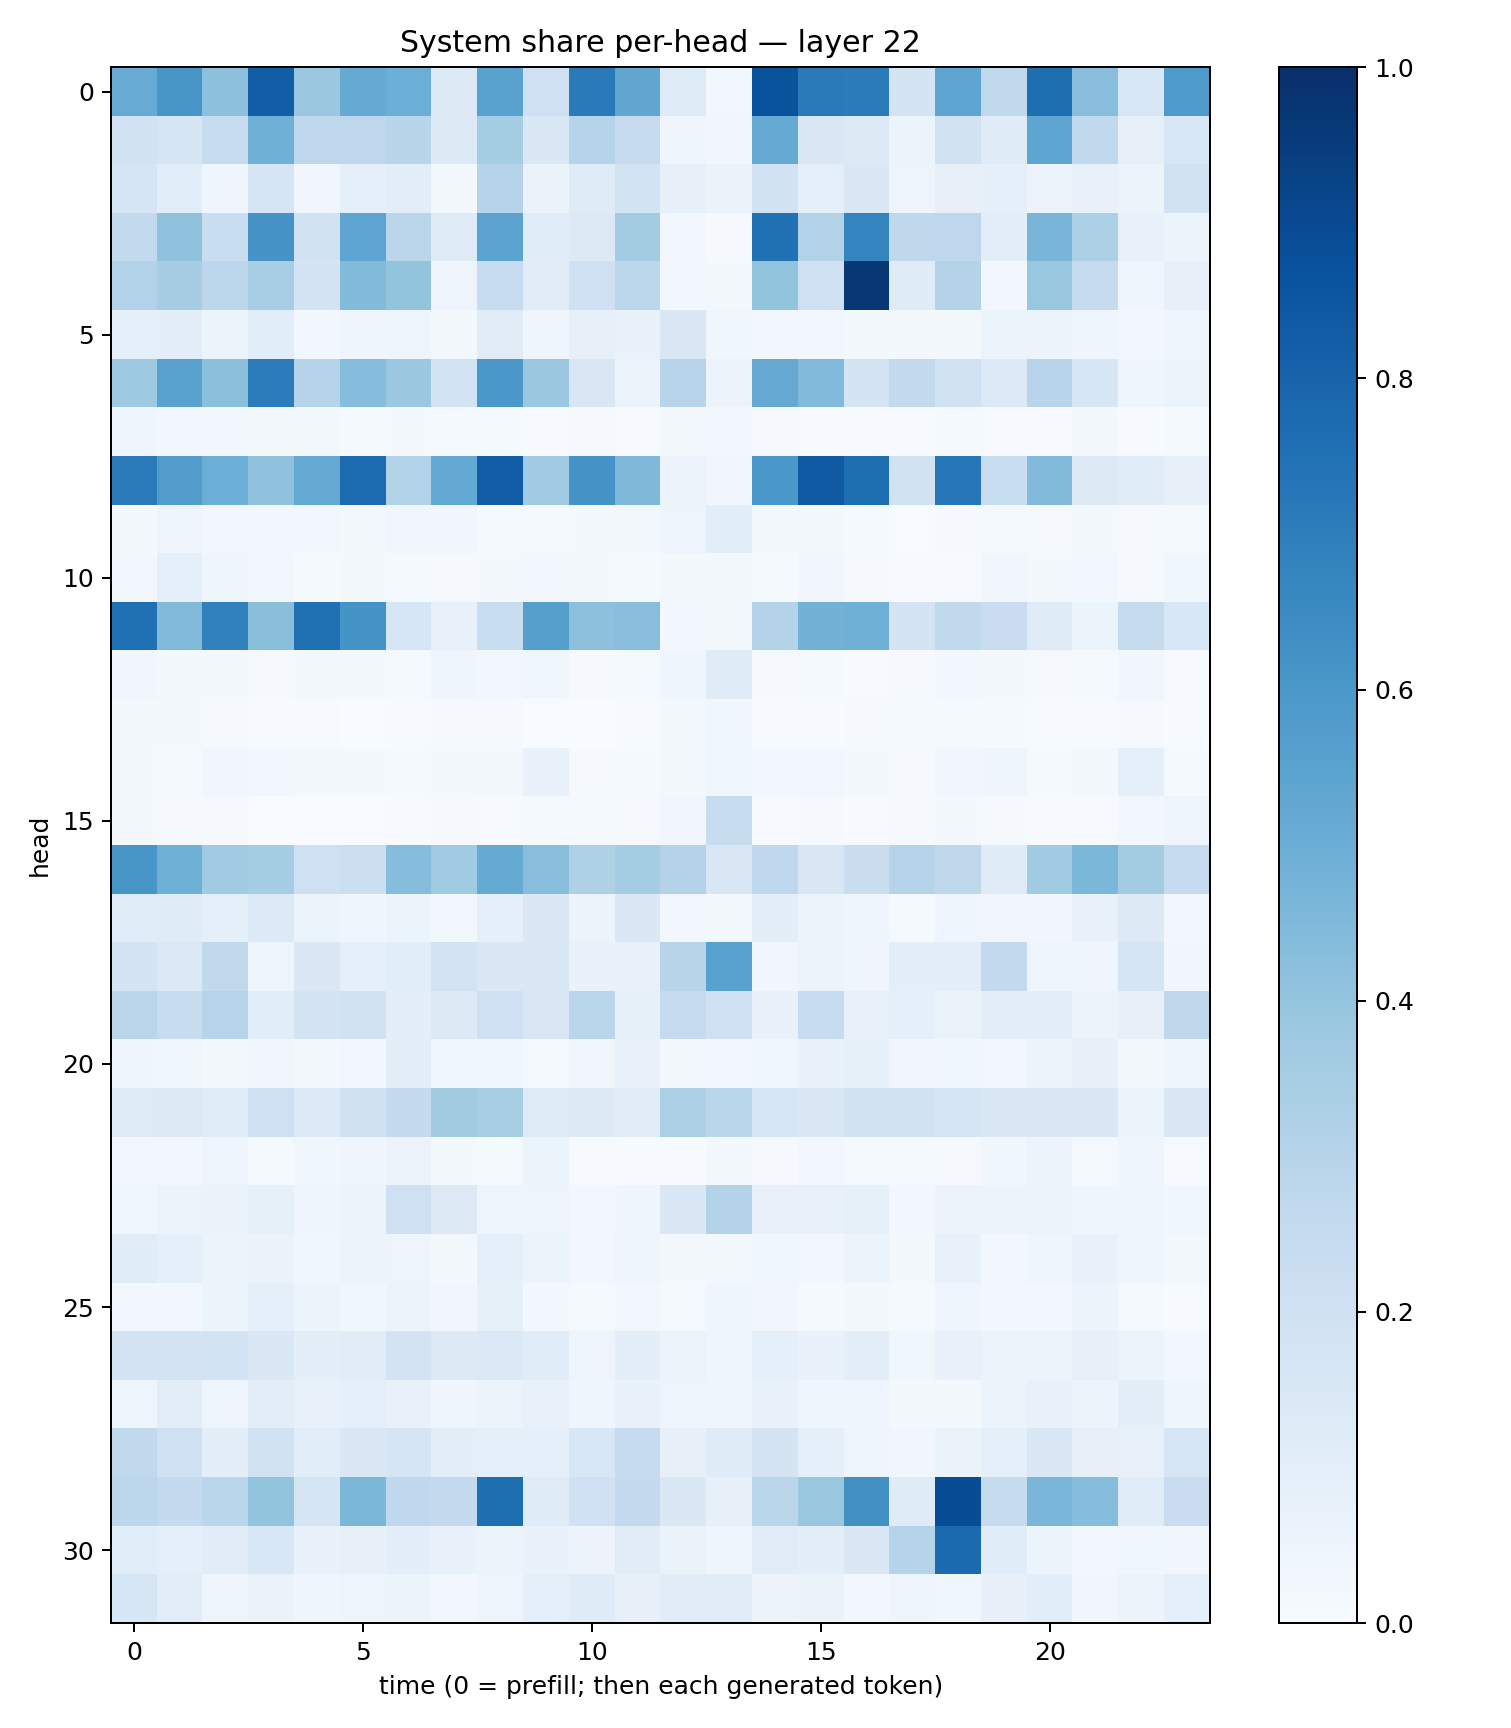

Data behind this chart, as committed beside it:
0.5088629, 0.6037091, 0.4158396, 0.82113886, 0.38083154, 0.51926154, 0.49994794, 0.13009864, 0.5515978, 0.20638128, 0.7137352, 0.5338552, 0.12436335, 0.024201792, 0.8645741, 0.71410024, 0.70936924, 0.17608657, 0.5367172, 0.26322246, 0.7584363, 0.42658228, 0.15238178, 0.5892931
0.1947, 0.1668, 0.24, 0.4904, 0.2749, 0.2757, 0.2903, 0.129, 0.3553, 0.1458, 0.2982, 0.2452, 0.04132, 0.03139, 0.519, 0.1425, 0.1318, 0.05191, 0.1929, 0.1177, 0.5384, 0.2636, 0.07833, 0.1538
0.1696, 0.1093, 0.04195, 0.1651, 0.03513, 0.08981, 0.1035, 0.02137, 0.3031, 0.06588, 0.1174, 0.185, 0.08028, 0.06417, 0.1922, 0.08805, 0.1477, 0.0469, 0.07875, 0.08826, 0.05722, 0.07808, 0.06113, 0.1899
0.2593, 0.409, 0.2314, 0.6104, 0.1943, 0.5379, 0.2835, 0.1245, 0.5454, 0.1142, 0.1326, 0.3576, 0.02991, 0.01051, 0.7479, 0.3156, 0.6753, 0.271, 0.276, 0.1017, 0.4657, 0.3284, 0.07081, 0.06052
0.3091, 0.3477, 0.2809, 0.3458, 0.1785, 0.4404, 0.3997, 0.04779, 0.242, 0.1114, 0.2069, 0.2783, 0.02505, 0.0194, 0.4, 0.2034, 0.9726, 0.1185, 0.3065, 0.03112, 0.3902, 0.2435, 0.04039, 0.082
0.09067, 0.09804, 0.06156, 0.1075, 0.02911, 0.04469, 0.04718, 0.02106, 0.1098, 0.04513, 0.0786, 0.07017, 0.147, 0.03847, 0.02436, 0.03066, 0.0157, 0.01778, 0.02125, 0.05255, 0.06032, 0.04612, 0.02359, 0.04535
0.3737, 0.5518, 0.4208, 0.7067, 0.301, 0.4299, 0.3816, 0.1836, 0.5992, 0.3809, 0.1507, 0.05797, 0.2956, 0.05555, 0.5148, 0.4438, 0.1745, 0.2614, 0.1896, 0.1364, 0.2951, 0.1573, 0.04217, 0.06015
0.04319, 0.02926, 0.0305, 0.02064, 0.01675, 0.01314, 0.01929, 0.01259, 0.01422, 0.007176, 0.01073, 0.006045, 0.02001, 0.02402, 0.009201, 0.005237, 0.007339, 0.005291, 0.01174, 0.006465, 0.004489, 0.018, 0.005852, 0.01312
0.71, 0.5716, 0.4986, 0.4092, 0.5187, 0.7665, 0.3094, 0.5214, 0.8274, 0.3656, 0.6126, 0.4549, 0.05747, 0.03301, 0.5986, 0.8382, 0.7609, 0.1947, 0.7263, 0.2342, 0.4415, 0.1315, 0.1137, 0.07923
0.01591, 0.04927, 0.03033, 0.02698, 0.02489, 0.021, 0.03418, 0.03449, 0.01263, 0.01244, 0.02282, 0.0217, 0.04878, 0.1084, 0.02073, 0.0206, 0.01184, 0.003859, 0.01023, 0.0119, 0.00872, 0.01617, 0.01016, 0.01361
0.02863, 0.0897, 0.04338, 0.02554, 0.01235, 0.01865, 0.01244, 0.008543, 0.0163, 0.02559, 0.01773, 0.01452, 0.01709, 0.01772, 0.01457, 0.03263, 0.01118, 0.007485, 0.005682, 0.03365, 0.02264, 0.025, 0.009269, 0.03826
0.7512, 0.4442, 0.6859, 0.4221, 0.7521, 0.6137, 0.1579, 0.07131, 0.2318, 0.5631, 0.4147, 0.4279, 0.03118, 0.01822, 0.3062, 0.4784, 0.4886, 0.1787, 0.2628, 0.2286, 0.1198, 0.05388, 0.2455, 0.1539
0.03143, 0.01896, 0.0186, 0.009334, 0.01669, 0.01563, 0.01388, 0.04272, 0.02795, 0.03793, 0.008752, 0.0123, 0.0424, 0.1182, 0.008769, 0.0142, 0.006869, 0.01136, 0.02742, 0.02045, 0.01122, 0.01195, 0.03398, 0.006247
0.01972, 0.01961, 0.009931, 0.004707, 0.004248, 0.003181, 0.004083, 0.01064, 0.01081, 0.003582, 0.003094, 0.006207, 0.02331, 0.03774, 0.006512, 0.007669, 0.01115, 0.01378, 0.01456, 0.01453, 0.006191, 0.005315, 0.00942, 0.005158
0.01967, 0.01554, 0.0338, 0.03084, 0.0194, 0.01692, 0.0146, 0.01747, 0.01758, 0.06898, 0.009116, 0.01383, 0.02222, 0.03519, 0.02539, 0.0236, 0.01666, 0.01126, 0.03334, 0.03968, 0.01499, 0.01593, 0.08867, 0.01445
0.0187, 0.009532, 0.009067, 0.002531, 0.003185, 0.002925, 0.004041, 0.008117, 0.005286, 0.0135, 0.01489, 0.01168, 0.03441, 0.2347, 0.007285, 0.01048, 0.007464, 0.01137, 0.01989, 0.01036, 0.004073, 0.007067, 0.02447, 0.04164
0.605, 0.4892, 0.3647, 0.3541, 0.208, 0.216, 0.4328, 0.3663, 0.5158, 0.4295, 0.3218, 0.3521, 0.3065, 0.1505, 0.2679, 0.1519, 0.2197, 0.3036, 0.2721, 0.1208, 0.3645, 0.4598, 0.3574, 0.2464
0.1166, 0.1175, 0.08817, 0.135, 0.05175, 0.04276, 0.06135, 0.02723, 0.09048, 0.1454, 0.058, 0.1409, 0.02357, 0.02062, 0.09757, 0.05938, 0.04428, 0.01472, 0.04213, 0.03239, 0.03455, 0.07287, 0.1254, 0.02979
0.1732, 0.1375, 0.2619, 0.0476, 0.1444, 0.09291, 0.107, 0.1835, 0.1465, 0.151, 0.06932, 0.07173, 0.2898, 0.5554, 0.03245, 0.06072, 0.04057, 0.09588, 0.09539, 0.2604, 0.04956, 0.03947, 0.1704, 0.03379
0.2834, 0.2386, 0.2946, 0.1088, 0.1728, 0.1906, 0.09559, 0.1312, 0.2094, 0.1512, 0.2871, 0.08408, 0.245, 0.2027, 0.07017, 0.2382, 0.07777, 0.09032, 0.06578, 0.09959, 0.09842, 0.05395, 0.08123, 0.2717
0.04279, 0.03759, 0.02296, 0.03268, 0.01858, 0.02495, 0.09705, 0.03799, 0.03724, 0.01422, 0.03155, 0.07529, 0.01761, 0.02723, 0.0356, 0.06759, 0.08214, 0.03219, 0.03556, 0.02453, 0.06138, 0.08066, 0.0223, 0.04059
0.1242, 0.126, 0.1168, 0.207, 0.1333, 0.1982, 0.2525, 0.3606, 0.345, 0.1221, 0.1269, 0.1107, 0.3323, 0.2862, 0.1628, 0.148, 0.1891, 0.1891, 0.1671, 0.1411, 0.1427, 0.1429, 0.06091, 0.1483
0.02387, 0.02608, 0.04889, 0.01503, 0.03573, 0.04568, 0.05813, 0.02244, 0.01232, 0.0518, 0.006933, 0.006125, 0.006374, 0.0177, 0.01061, 0.02801, 0.01175, 0.01344, 0.008327, 0.03586, 0.05706, 0.01326, 0.04601, 0.00419
0.03834, 0.05729, 0.06413, 0.08345, 0.04134, 0.05975, 0.2035, 0.1312, 0.0478, 0.04916, 0.02791, 0.04222, 0.1452, 0.3063, 0.07662, 0.07232, 0.0853, 0.02504, 0.05732, 0.05739, 0.05441, 0.03987, 0.04407, 0.037
0.1135, 0.09255, 0.05393, 0.06502, 0.03636, 0.052, 0.04896, 0.01571, 0.09269, 0.05156, 0.02537, 0.04914, 0.02047, 0.02269, 0.03744, 0.02947, 0.06071, 0.01691, 0.0743, 0.03106, 0.04501, 0.07512, 0.03982, 0.01604
0.02977, 0.02793, 0.05285, 0.08994, 0.05106, 0.03769, 0.05393, 0.03216, 0.08372, 0.0282, 0.01239, 0.02988, 0.01324, 0.04072, 0.03173, 0.01342, 0.01928, 0.01188, 0.03982, 0.02592, 0.02612, 0.05838, 0.01497, 0.006156
0.1789, 0.1748, 0.1863, 0.1428, 0.0979, 0.1125, 0.1817, 0.1274, 0.1389, 0.1152, 0.04925, 0.09568, 0.05795, 0.04243, 0.08763, 0.06937, 0.09448, 0.03545, 0.07479, 0.05284, 0.05572, 0.07852, 0.0597, 0.02418
0.04723, 0.1033, 0.04801, 0.1018, 0.07428, 0.08663, 0.07573, 0.04554, 0.0619, 0.07139, 0.03988, 0.06778, 0.04938, 0.03946, 0.07025, 0.04267, 0.04488, 0.01999, 0.0228, 0.05139, 0.07757, 0.05699, 0.095, 0.03984
0.2619, 0.1997, 0.1015, 0.1921, 0.1074, 0.144, 0.1644, 0.09912, 0.09095, 0.08897, 0.1559, 0.2493, 0.07915, 0.1195, 0.173, 0.08781, 0.04933, 0.03431, 0.06378, 0.08999, 0.1411, 0.0817, 0.07184, 0.1568
0.2789, 0.2538, 0.289, 0.4011, 0.166, 0.458, 0.2666, 0.2507, 0.7606, 0.1203, 0.2029, 0.2538, 0.1424, 0.07927, 0.2852, 0.3894, 0.6255, 0.1185, 0.889, 0.2428, 0.4647, 0.4309, 0.117, 0.2291
0.1076, 0.09063, 0.1095, 0.1529, 0.06768, 0.07813, 0.09705, 0.06992, 0.05248, 0.06773, 0.05554, 0.1096, 0.06344, 0.04419, 0.1127, 0.09553, 0.1468, 0.3003, 0.7741, 0.1139, 0.0591, 0.02731, 0.0389, 0.0318
0.1606, 0.1039, 0.0496, 0.06428, 0.04629, 0.04725, 0.05365, 0.02366, 0.04782, 0.08686, 0.1184, 0.08085, 0.1132, 0.1129, 0.05758, 0.06438, 0.02755, 0.04777, 0.03583, 0.07903, 0.1073, 0.03142, 0.05812, 0.08706
